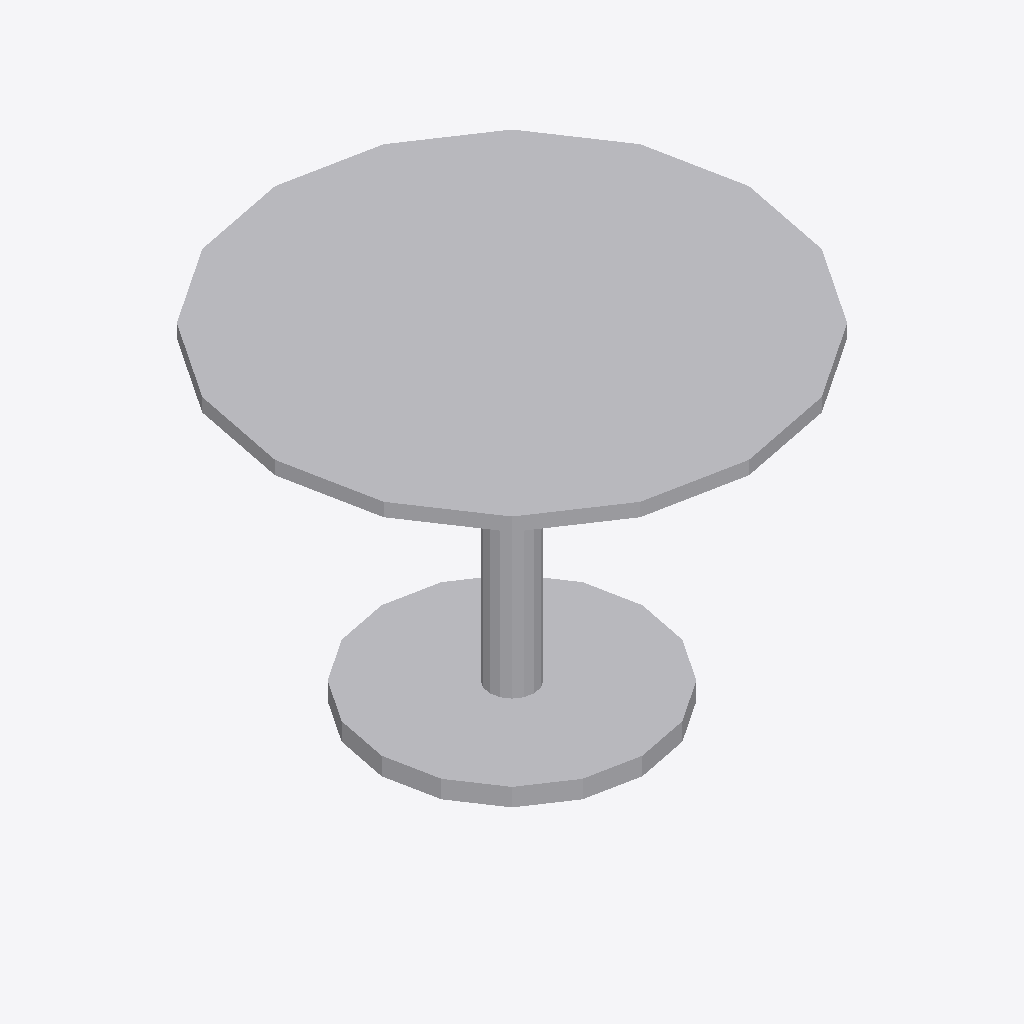
Isometric view of an IFC building model (IFC-SPF (STEP), schema IFC4, length unit metre), seen from the south-west, elements coloured by IFC class: 1 other element (light grey).
Extent 1.1 m × 1.1 m × 0.7 m (x, y, z). Storeys (1): Level 1 at 0.00 m. Elements (1): 1 IfcFurniture.

HEADER;
FILE_DESCRIPTION(('ViewDefinition [CoordinationView]'),'2;1');
FILE_NAME('','2026-11-06T12:35:58',(''),(''),'IfcOpenShell 0.8.0','IfcOpenShell 0.8.0','');
FILE_SCHEMA(('IFC4'));
ENDSEC;
DATA;
#9=IFCPROJECT('2BzIp3PkzCphxrDyzAKgKZ',$,'Project',$,$,$,$,(#8),#5);
#10=IFCSITE('3MGcSO3Lb6mfdGe3eAyWE4',$,'Site',$,$,$,$,$,.ELEMENT.,$,$,$,$,$);
#12=IFCBUILDING('35zYvVOmj9qxpQvRnJZEVN',$,'Building',$,$,$,$,$,.ELEMENT.,$,$,$);
#16=IFCBUILDINGSTOREY('0yc9JeN0z14AySM3DU9tTo',$,'Level 1',$,$,#21,$,$,.ELEMENT.,0.0);
#18=IFCFURNITURE('3iQcZC21fBiOsH8YXLm1YL',$,$,$,$,#37,#42,$,.TABLE.);
ENDSEC;
